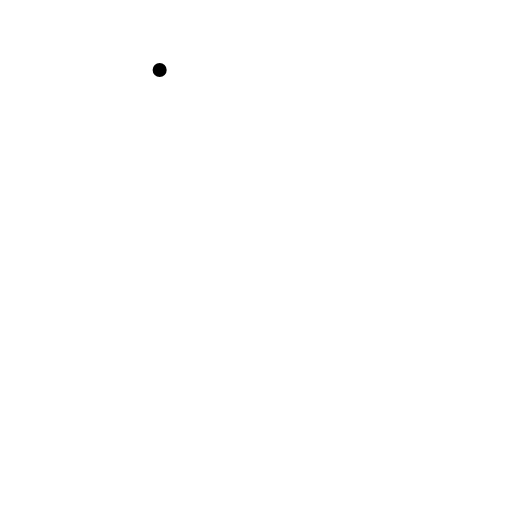
t = 0.00 s
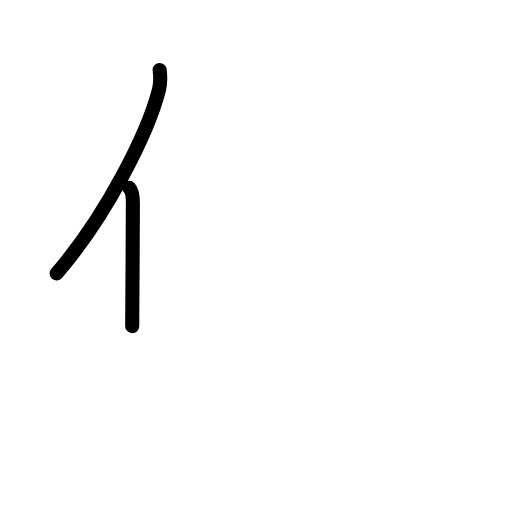
t = 1.75 s
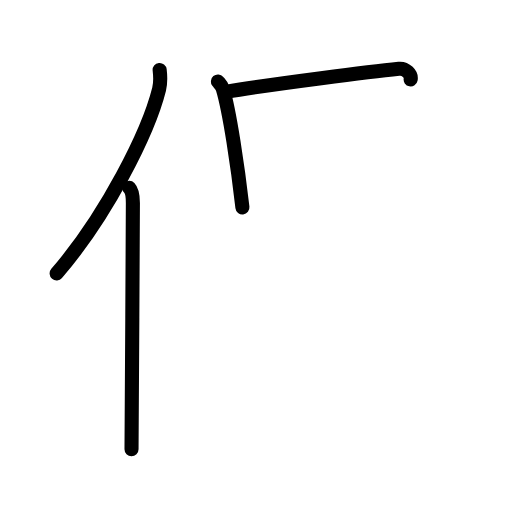
t = 3.58 s
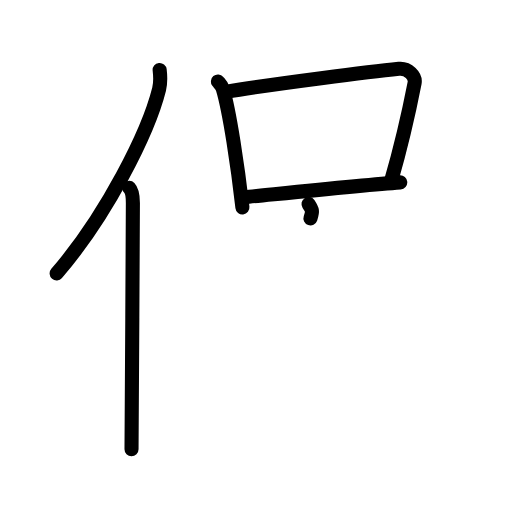
t = 5.38 s
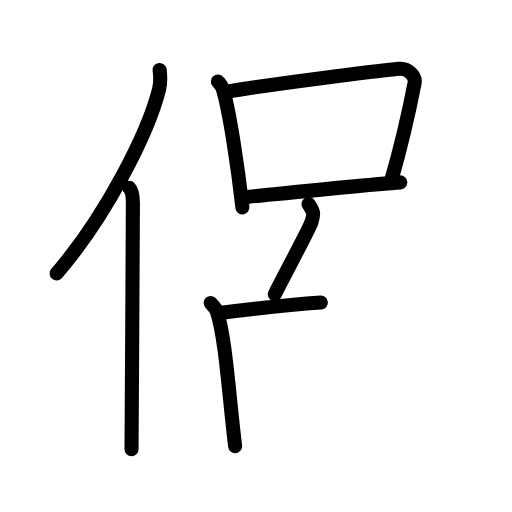
t = 7.17 s
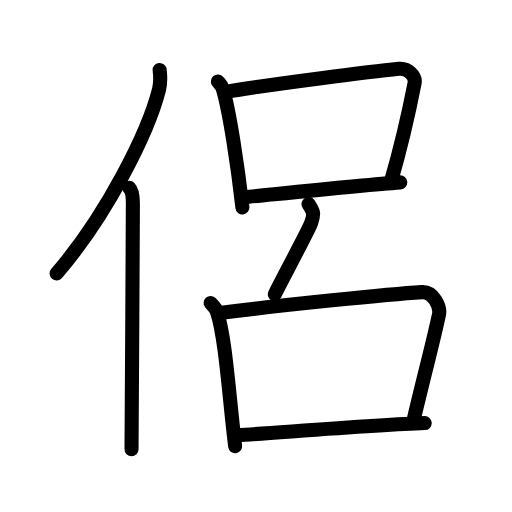
t = 9.00 s

The animated SVG that drew these frames (rendered in a browser with its animation timeline set to each time). Animation: 26 SMIL elements (animate=26); one cycle of 9.00 s.

<?xml version="1.0" encoding="UTF-8"?>
<!--
AniKanjiVG is licensed by CC-BY-SA Paul C. Sommerhoff (https://bitbucket.org/sommerhoff/anikanjivg).
AniKanjiVG uses KanjiVG which is licensed by CC-BY-SA Ulrich Apel (http://kanjivg.tagaini.net).
See also http://creativecommons.org/licenses/by-sa/3.0/
-->
<svg xmlns:kvg='http://kanjivg.tagaini.net' xmlns='http://www.w3.org/2000/svg' width='109' height='109' viewBox='0 0 109 109' style='fill:none;stroke:#000000;stroke-width:3;stroke-linecap:round;stroke-linejoin:round;' id="kvg:kanji_04fb6"><g id="kvg:04fb6" kvg:element="侶"><g id="kvg:04fb6-g1" kvg:element="亻" kvg:variant="true" kvg:original="人" kvg:position="left" kvg:radical="general"><path id="kvg:04fb6-s1" kvg:type="㇒" d="M33.99,14.89c0.14,1.18,0.24,2.65-0.12,4.1c-2.29,9.15-11.14,26.83-21.81,39.22"><animate attributeName="d" begin="0.0s" dur="0.5s" from="M33.99,14.89C33.99,14.89,33.99,14.89,33.99,14.89" to="M33.99,14.89c0.14,1.18,0.24,2.65-0.12,4.1" />
<animate attributeName="d" begin="0.5s" dur="0.5s" from="M33.99,14.89c0.14,1.18,0.24,2.65-0.12,4.1c0,0,0,0,0,0,0" to="M33.99,14.89c0.14,1.18,0.24,2.65-0.12,4.1c-2.29,9.15-11.14,26.83-21.81,39.22" />
</path>
<path id="kvg:04fb6-s2" kvg:type="㇑" d="M27.53,40c0.59,0.61,0.76,1.97,0.76,3.23c0,13.02-0.29,43.65-0.29,52.4"><animate attributeName="d" begin="1.0s" dur="0.5s" from="M27.53,40C27.53,40,27.53,40,27.53,40" to="M27.53,40c0.59,0.61,0.76,1.97,0.76,3.23" />
<animate attributeName="d" begin="1.5s" dur="0.5s" from="M27.53,40c0.59,0.61,0.76,1.97,0.76,3.23c0,0,0,0,0,0,0" to="M27.53,40c0.59,0.61,0.76,1.97,0.76,3.23c0,13.02-0.29,43.65-0.29,52.4" />
<animate attributeName="d" begin="0s" dur="1.0s" from="M-100,-100" to="M-100,-100" />
</path>
</g>
<g id="kvg:04fb6-g2" kvg:element="呂" kvg:position="right"><g id="kvg:04fb6-g3" kvg:element="口" kvg:position="top"><path id="kvg:04fb6-s3" kvg:type="㇑" d="M46.39,17.35c0.42,0.5,0.86,0.91,1.04,1.52c1.46,4.84,3.19,16.63,4.18,25.28"><animate attributeName="d" begin="2.0s" dur="0.5s" from="M46.39,17.35C46.39,17.35,46.39,17.35,46.39,17.35" to="M46.39,17.35c0.42,0.5,0.86,0.91,1.04,1.52" />
<animate attributeName="d" begin="2.5s" dur="0.5s" from="M46.39,17.35c0.42,0.5,0.86,0.91,1.04,1.52c0,0,0,0,0,0,0" to="M46.39,17.35c0.42,0.5,0.86,0.91,1.04,1.52c1.46,4.84,3.19,16.63,4.18,25.28" />
<animate attributeName="d" begin="0s" dur="2.0s" from="M-100,-100" to="M-100,-100" />
</path>
<path id="kvg:04fb6-s4" kvg:type="㇕b" d="M48.02,19.56c10.38-1.75,31.55-4.38,36.9-4.92c1.96-0.2,3.63,1.58,3.34,3.04c-1.36,6.98-2.77,13.12-5,20.85"><animate attributeName="d" begin="3.0s" dur="0.3333333333333333s" from="M48.02,19.56C48.02,19.56,48.02,19.56,48.02,19.56" to="M48.02,19.56c10.38-1.75,31.55-4.38,36.9-4.92" />
<animate attributeName="d" begin="3.3333333333333335s" dur="0.3333333333333333s" from="M48.02,19.56c10.38-1.75,31.55-4.38,36.9-4.92c0,0,0,0,0,0,0" to="M48.02,19.56c10.38-1.75,31.55-4.38,36.9-4.92c1.96-0.2,3.63,1.58,3.34,3.04" />
<animate attributeName="d" begin="3.6666666666666665s" dur="0.3333333333333333s" from="M48.02,19.56c10.38-1.75,31.55-4.38,36.9-4.92c1.96-0.2,3.63,1.58,3.34,3.04c0,0,0,0,0,0,0" to="M48.02,19.56c10.38-1.75,31.55-4.38,36.9-4.92c1.96-0.2,3.63,1.58,3.34,3.04c-1.36,6.98-2.77,13.12-5,20.85" />
<animate attributeName="d" begin="0s" dur="3.0s" from="M-100,-100" to="M-100,-100" />
</path>
<path id="kvg:04fb6-s5" kvg:type="㇐b" d="M52.03,41.98c6.28-0.61,25.21-2.59,33.18-3.16"><animate attributeName="d" begin="4.0s" dur="1.0s" from="M52.03,41.98C52.03,41.98,52.03,41.98,52.03,41.98" to="M52.03,41.98c6.28-0.61,25.21-2.59,33.18-3.16" />
<animate attributeName="d" begin="0s" dur="4.0s" from="M-100,-100" to="M-100,-100" />
</path>
</g>
<g id="kvg:04fb6-g4" kvg:position="bottom"><g id="kvg:04fb6-g5" kvg:element="丿"><path id="kvg:04fb6-s6" kvg:type="㇒" d="M65.68,43.43c1.14,1.72,1.24,2.07,0.55,4.07c-0.52,1.49-6.8,13.15-7.72,15.14"><animate attributeName="d" begin="5.0s" dur="0.5s" from="M65.68,43.43C65.68,43.43,65.68,43.43,65.68,43.43" to="M65.68,43.43c1.14,1.72,1.24,2.07,0.55,4.07" />
<animate attributeName="d" begin="5.5s" dur="0.5s" from="M65.68,43.43c1.14,1.72,1.24,2.07,0.55,4.07c0,0,0,0,0,0,0" to="M65.68,43.43c1.14,1.72,1.24,2.07,0.55,4.07c-0.52,1.49-6.8,13.15-7.72,15.14" />
<animate attributeName="d" begin="0s" dur="5.0s" from="M-100,-100" to="M-100,-100" />
</path>
</g>
<g id="kvg:04fb6-g6" kvg:element="口"><path id="kvg:04fb6-s7" kvg:type="㇑" d="M44.84,64.52c0.54,0.59,1.1,1.09,1.34,1.82c1.88,5.71,2.61,18.48,3.88,28.64"><animate attributeName="d" begin="6.0s" dur="0.5s" from="M44.84,64.52C44.84,64.52,44.84,64.52,44.84,64.52" to="M44.84,64.52c0.54,0.59,1.1,1.09,1.34,1.82" />
<animate attributeName="d" begin="6.5s" dur="0.5s" from="M44.84,64.52c0.54,0.59,1.1,1.09,1.34,1.82c0,0,0,0,0,0,0" to="M44.84,64.52c0.54,0.59,1.1,1.09,1.34,1.82c1.88,5.71,2.61,18.48,3.88,28.64" />
<animate attributeName="d" begin="0s" dur="6.0s" from="M-100,-100" to="M-100,-100" />
</path>
<path id="kvg:04fb6-s8" kvg:type="㇕b" d="M46.73,66.62c13.36-1.68,36.17-3.99,43.06-4.43c2.52-0.16,4.03,3.13,3.66,4.83c-1.49,6.91-2.61,10.61-5.55,23.04"><animate attributeName="d" begin="7.0s" dur="0.3333333333333333s" from="M46.73,66.62C46.73,66.62,46.73,66.62,46.73,66.62" to="M46.73,66.62c13.36-1.68,36.17-3.99,43.06-4.43" />
<animate attributeName="d" begin="7.333333333333333s" dur="0.3333333333333333s" from="M46.73,66.62c13.36-1.68,36.17-3.99,43.06-4.43c0,0,0,0,0,0,0" to="M46.73,66.62c13.36-1.68,36.17-3.99,43.06-4.43c2.52-0.16,4.03,3.13,3.66,4.83" />
<animate attributeName="d" begin="7.666666666666667s" dur="0.3333333333333333s" from="M46.73,66.62c13.36-1.68,36.17-3.99,43.06-4.43c2.52-0.16,4.03,3.13,3.66,4.83c0,0,0,0,0,0,0" to="M46.73,66.62c13.36-1.68,36.17-3.99,43.06-4.43c2.52-0.16,4.03,3.13,3.66,4.83c-1.49,6.91-2.61,10.61-5.55,23.04" />
<animate attributeName="d" begin="0s" dur="7.0s" from="M-100,-100" to="M-100,-100" />
</path>
<path id="kvg:04fb6-s9" kvg:type="㇐b" d="M50.61,92.64c8.09-0.49,29.54-2.19,39.81-2.57"><animate attributeName="d" begin="8.0s" dur="1.0s" from="M50.61,92.64C50.61,92.64,50.61,92.64,50.61,92.64" to="M50.61,92.64c8.09-0.49,29.54-2.19,39.81-2.57" />
<animate attributeName="d" begin="0s" dur="8.0s" from="M-100,-100" to="M-100,-100" />
</path>
</g>
</g>
</g>
</g>
</svg>
